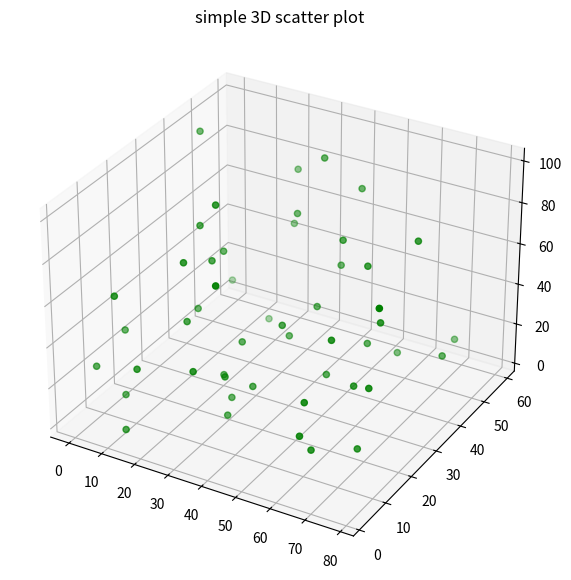

Write Python code to recreate this figure.
# Import libraries
from mpl_toolkits import mplot3d
import numpy as np
import matplotlib.pyplot as plt


# Creating dataset
z = np.random.randint(100, size =(50))
x = np.random.randint(80, size =(50))
y = np.random.randint(60, size =(50))

# Creating figure
fig = plt.figure(figsize = (10, 7))
ax = plt.axes(projection ="3d")

# Creating plot
ax.scatter3D(x, y, z, color = "green")
plt.title("simple 3D scatter plot")

# show plot
plt.show()
